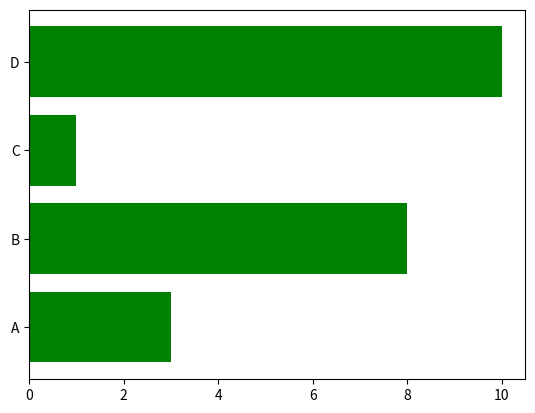

Write the Python code that produced this figure.
import matplotlib.pyplot as plt
import numpy as np

x = np.array(["A", "B", "C", "D"])
y = np.array([3, 8, 1, 10])

plt.barh(x, y, color='green')
plt.show()